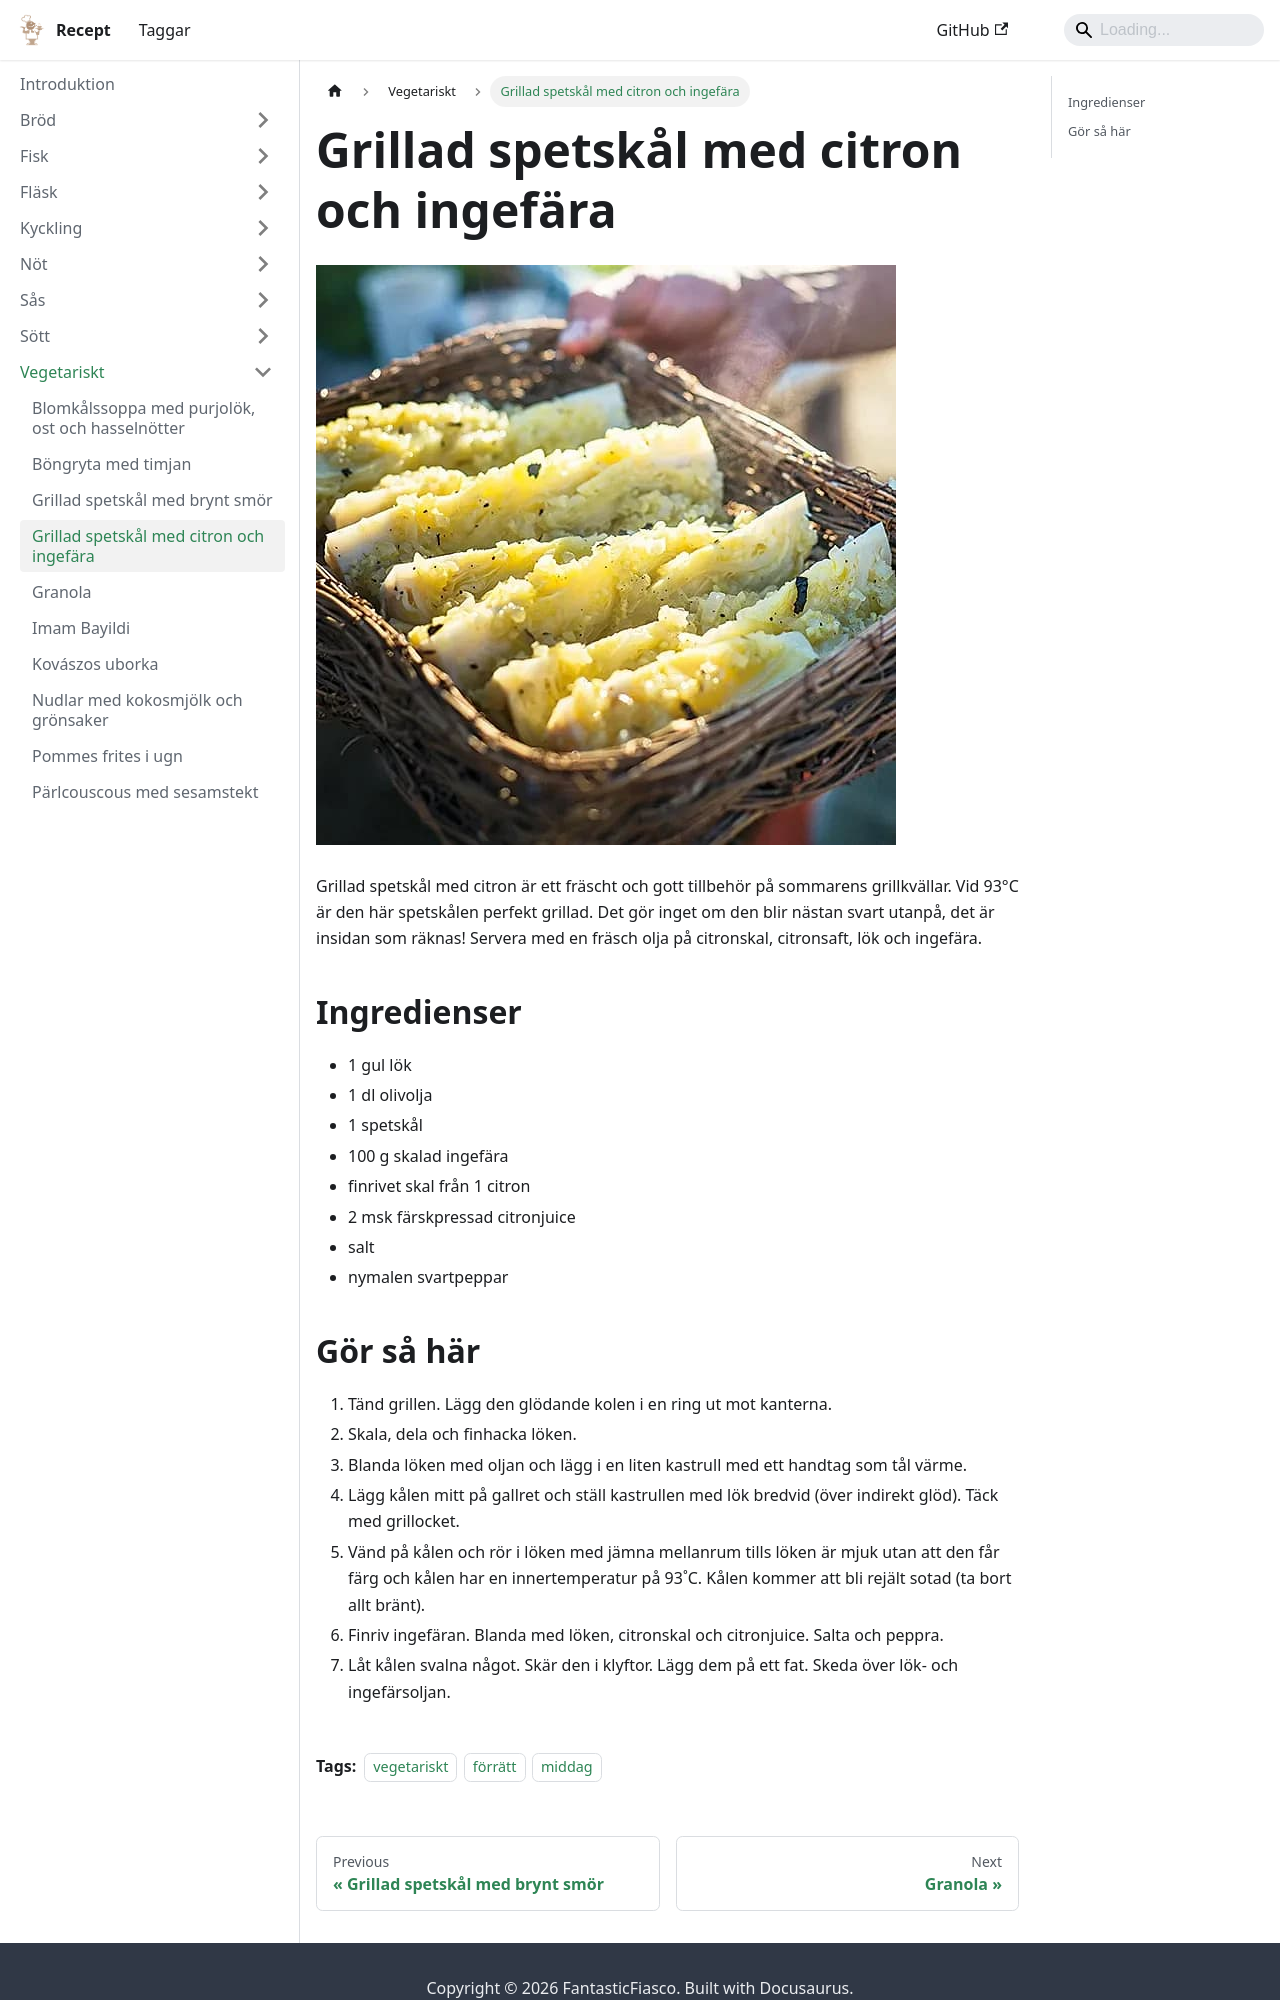

repository: FantasticFiasco/recipes · page: vegetariskt/grillad-spetskal-med-citron-och-ingefara/index.html · generator: docusaurus

---
tags:
    - vegetariskt
    - förrätt
    - middag
---
# Grillad spetskål med citron och ingefära

![image](./grillad-spetskal-med-citron-och-ingefara.jpg)

Grillad spetskål med citron är ett fräscht och gott tillbehör på sommarens grillkvällar. Vid 93°C är den här spetskålen perfekt grillad. Det gör inget om den blir nästan svart utanpå, det är insidan som räknas! Servera med en fräsch olja på citronskal, citronsaft, lök och ingefära.

## Ingredienser

- 1 gul lök
- 1 dl olivolja
- 1 spetskål
- 100 g skalad ingefära
- finrivet skal från 1 citron
- 2 msk färskpressad citronjuice
- salt
- nymalen svartpeppar
